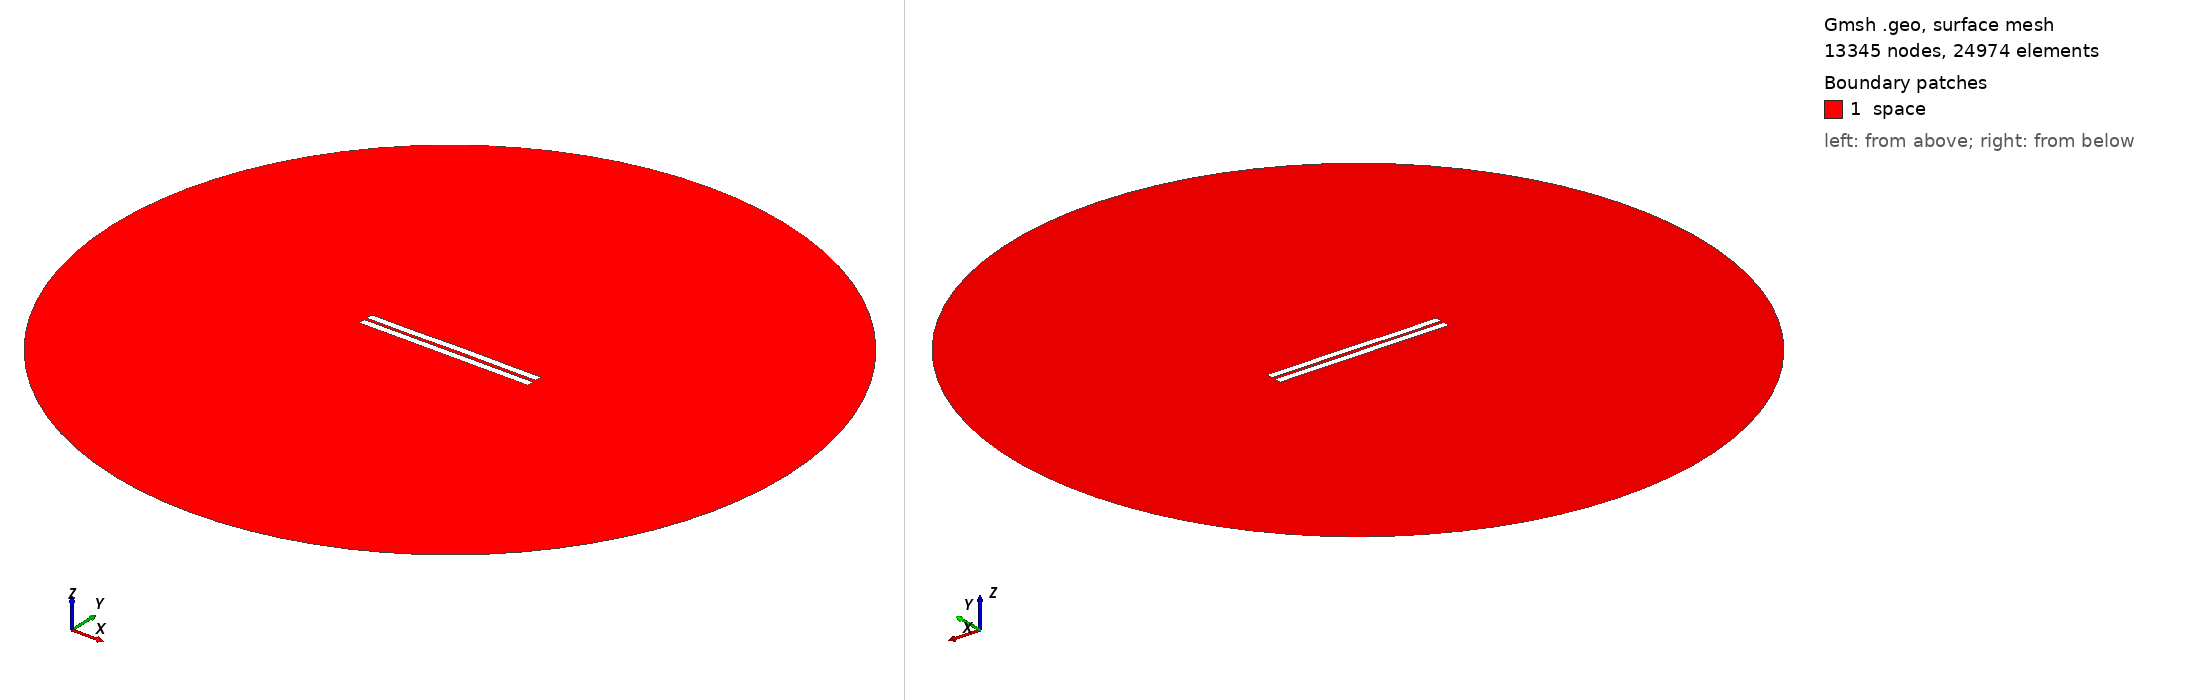

Gmsh geometry script, surface-meshed: 13345 nodes, 24974 surface elements. Boundary patches (legend numbers): 1 space. Left view from above one corner, right view from below the opposite corner. Legend entries are the model's physical surfaces. The drawing asked Gmsh for element sizes between 1% and 20% of the model's largest extent; the script's own settings can give other sizes.

=== 1207.geo (drawn) ===
//---------------------------------------
// Geometry kernel
//---------------------------------------

SetFactory("OpenCASCADE");



//---------------------------------------
// Parameters of the geometry
//---------------------------------------

// Overetch of the upper plate
overetch = 0.0;

// Distance between the plates
distance = 1.75;

// Discretization over the x axis (for the deformation)
nx = 50; 

// Length of the plate
L = 100 - overetch; 

// Number of modes
n = 4; 

// 1st mode coefficient
coeff(1) = 0.15;
beta(1) = 0.596864 * 3.1415926535 / L;

// 2nd mode coefficient
coeff(2) = 0.07499999999999998;
beta(2) = 1.49418 * 3.1415926535 / L;

// 3rd mode coefficient
coeff(3) = -0.075;
beta(3) = 2.50025 * 3.1415926535 / L;

// 4th mode coefficient
coeff(4) = -0.075;
beta(4) = 3.49999 * 3.1415926535 / L;



//---------------------------------------
// Upper plate (deformed rectangle)
//---------------------------------------

// Coordiantes of the upper plate
xmin = -50;
xmax = 50 - overetch;

// Height of the upper plate
yheight = 4 - 2 * overetch;

// Indexes of the points
UpperID[] = {};
LowerID[] = {};
LeftID[] = {};
RightID[] = {};

// Point index
p = 1;

// Horizontal edges
For i In {1:nx}
    x = xmin + (i-1)*(xmax - xmin)/(nx-1);

    y_bottom = distance / 2 + overetch;
    For j In {1:n}
        C = (Cosh(beta(j)*L) + Cos(beta(j)*L)) / (Sinh(beta(j)*L) + Sin(beta(j)*L));
        y_bottom  = y_bottom + coeff(j) * (Cosh(beta(j)*(x+50)) - Cos(beta(j)*(x+50)) - C * (Sinh(beta(j)*(x+50)) - Sin(beta(j)*(x+50))));
    EndFor

    y_top = y_bottom + yheight;

    Point(p) = {x, y_top, 0, 1.0};
    UpperID[i] = p;
    p = p + 1;

    Point(p) = {x, y_bottom, 0, 1.0};
    LowerID[i] = p;
    p = p + 1;
EndFor

// Create point lists
UpperPts[] = {}; LowerPts[] = {};
For i In {1:nx}
  UpperPts[] += {UpperID[i]};
  LowerPts[] += {LowerID[i]};
EndFor

// Build splines
Spline(1) = {UpperPts[]};
Spline(2) = {LowerPts[]};
Line(3) = {LowerPts[nx-1], UpperPts[nx-1]};
Line(4) = {LowerPts[0], UpperPts[0]};

// Build the plane surface
Curve Loop(1) = {2, 3, -1, -4};
Plane Surface(1) = {1};



//---------------------------------------
// Lower plate (rectangle)
//---------------------------------------

// Vertices
Point(1001) = {-50, -1, 0, 1.0};
Point(1002) = { 50, -1, 0, 1.0};
Point(1003) = { 50,  -5, 0, 1.0};
Point(1004) = {-50,  -5, 0, 1.0};

// Edges
Line(5) = {1001, 1002};
Line(6) = {1002, 1003};
Line(7) = {1003, 1004};
Line(8) = {1004, 1001};

// Plane surface
Line Loop(2) = {5, 6, 7, 8};
Plane Surface(2) = {2}; 



//---------------------------------------
// Outer (fictious) boundary
//---------------------------------------

// Points
Point(1005) = {0, 0, 0};       // Center
Point(1006) = {200, 0, 0};     // Start point
Point(1007) = {0, 200, 0};     // 90 degrees
Point(1008) = {-200, 0, 0};    // 180 degrees
Point(1009) = {0, -200, 0};    // 270 degrees

// Circle arcs (each needs start, center, end)
Circle(9) = {1006, 1005, 1007};
Circle(10) = {1007, 1005, 1008};
Circle(11) = {1008, 1005, 1009};
Circle(12) = {1009, 1005, 1006};

// Plane surface for the entire domain
Curve Loop(3) = {9, 10, 11, 12};
Surface(3) = {3};

// Subtract the plates from the whole domain to obtain the actual domain where we want to solve the equations
BooleanDifference{ Surface{3}; Delete; }{ Surface{1}; Surface{2}; Delete; }




//---------------------------------------
// Transfinite Lines/Curves
//---------------------------------------

// Set the number of points on the boundaries
r = 7;

// Plates
Transfinite Curve {1, 2} = 50*r Using Progression 1;
Transfinite Curve {3, 4} = 2*r Using Progression 1;
Transfinite Line {5, 7} = 50*r Using Progression 1;
Transfinite Line {6, 8} = 2*r Using Progression 1;

// Outer boundary
Transfinite Line {9, 10, 11, 12} = 20 Using Progression 1;



//---------------------------------------
// Physical groups
//---------------------------------------                

// Physical curves (boundaries)
Physical Line("force_segment", 10) = {2};
Physical Line("upper_plate", 11) = {1, 3, 4};
Physical Line("lower_plate", 12) = {5, 6, 7, 8};
Physical Line("boundary", 20) = {9, 10, 11, 12};

// Physical Surfaces
Physical Surface("space", 30) = {3};



//---------------------------------------
// 6. Generate the Mesh
//---------------------------------------

// 2D mesh generation
Mesh 2;
